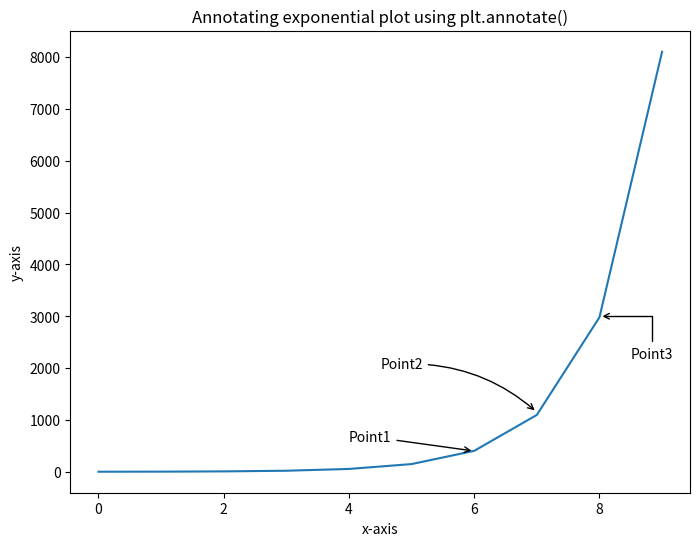
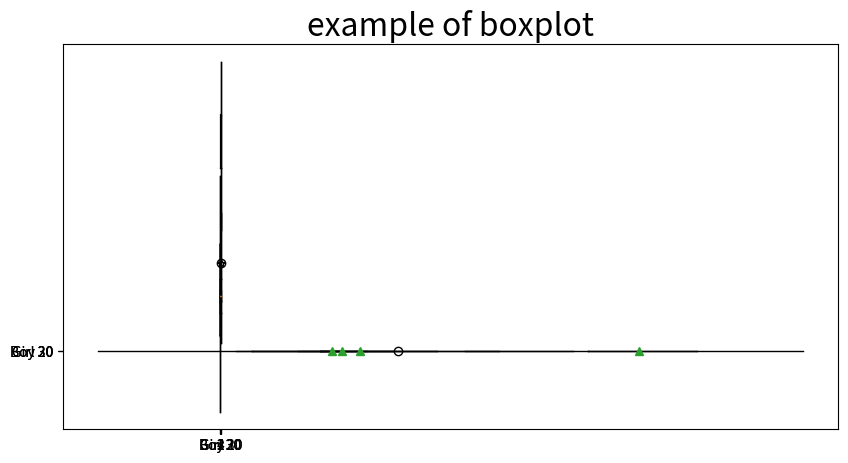

Python code for these plots, in order:
"""
[redacted]
@Time:  2022-03-27 17:05
@File: text
@Description: leveraging plt.annotate() to point out specific point
@Something to attention
"""

import matplotlib.pyplot as plt
import numpy as np

# using plt.annotate() to point out the specific point
fig = plt.figure(figsize=(8,6))
X = list(range(10))
plt.plot(X, np.exp(X))
plt.title('Annotating exponential plot using plt.annotate()')
plt.xlabel('x-axis')
plt.ylabel('y-axis')

plt.annotate('Point1', xy=(6, 400),
	         arrowprops=dict(arrowstyle='->'),
	         xytext=(4, 600))

plt.annotate('Point2', xy=(7, 1150),
	         arrowprops=dict(arrowstyle='->', connectionstyle='arc3, rad=-.2'),
	         xytext=(4.5, 2000))

plt.annotate('Point3', xy=(8, 3000),
	         arrowprops=dict(arrowstyle='->', connectionstyle='angle, angleA=90,angleB=0'),
	         xytext=(8.5, 2200))

plt.show()


# using box plot to better deonstrate the results (unkonw application)

import numpy as np
import matplotlib.pyplot as plt

def list_generator(mean, dis, number):
    return np.random.normal(mean, dis * dis, number)  # normal


# generate example data
girl20 = list_generator(1000, 29.2, 70)
boy20 = list_generator(800, 11.5, 80)
girl30 = list_generator(3000, 25.1056, 90)
boy30 = list_generator(1000, 19.0756, 100)

data = [girl20, boy20, girl30, boy30]
label = ['Girl 20', 'Boy 20', 'Girl 30', 'Boy 30']
plt.figure(figsize=(10, 5))
plt.title('example of boxplot', fontsize=23)

# basic usage
plt.boxplot(data, labels=label) # grid is false means background line is invisible
plt.show()


# horizen usage
plt.boxplot(data, labels=label, vert=False, showmeans=True) # vert=False -> HORIZEN boxplot, 
                                                                        # showmeans=True -> Show the mean value of all the bars

plt.show()

# using different shape of boxplot
plt.boxplot(data, notch=True, sym='*')
plt.show()

